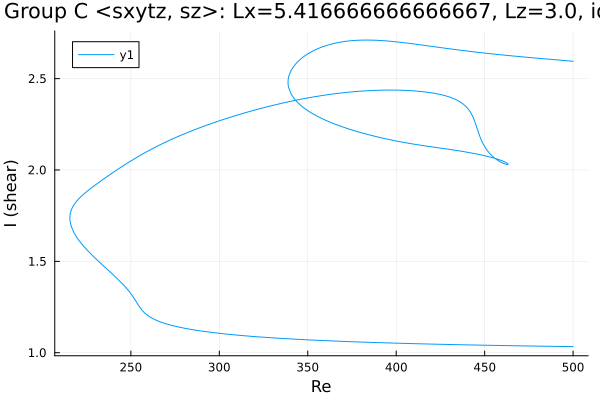

The file beside this chart, header and first rows:
Re, shear
500.0, 2.595
499, 2.596
497.6, 2.597
496.1, 2.598
494.7, 2.599
493.3, 2.601
491.9, 2.602
490.5, 2.603
489.1, 2.604
487.7, 2.605
486.2, 2.606
484.8, 2.608
483.4, 2.609
482, 2.61
480.6, 2.611
479.3, 2.612
477.9, 2.613
476.4, 2.615
475, 2.616
474.6, 2.616
473.2, 2.617
471.8, 2.619
470.4, 2.62
469, 2.621
467.6, 2.622
466.2, 2.624
464.7, 2.625
463.3, 2.626
461.9, 2.628
460.5, 2.629
459.1, 2.63
457.7, 2.632
456.3, 2.633
454.8, 2.635
453.4, 2.636
452, 2.638
450.6, 2.639
449.2, 2.641
447.8, 2.642
446.4, 2.644
444.9, 2.645
443.5, 2.647
442.1, 2.649
440.7, 2.65
439.3, 2.652
437.9, 2.654
436.5, 2.655
435, 2.657
433.6, 2.659
432.2, 2.661
430.8, 2.662
429.4, 2.664
428, 2.666
426.6, 2.668
425.1, 2.67
423.7, 2.672
422.3, 2.673
420.9, 2.675
419.5, 2.677
418.1, 2.679
... 680 more rows
